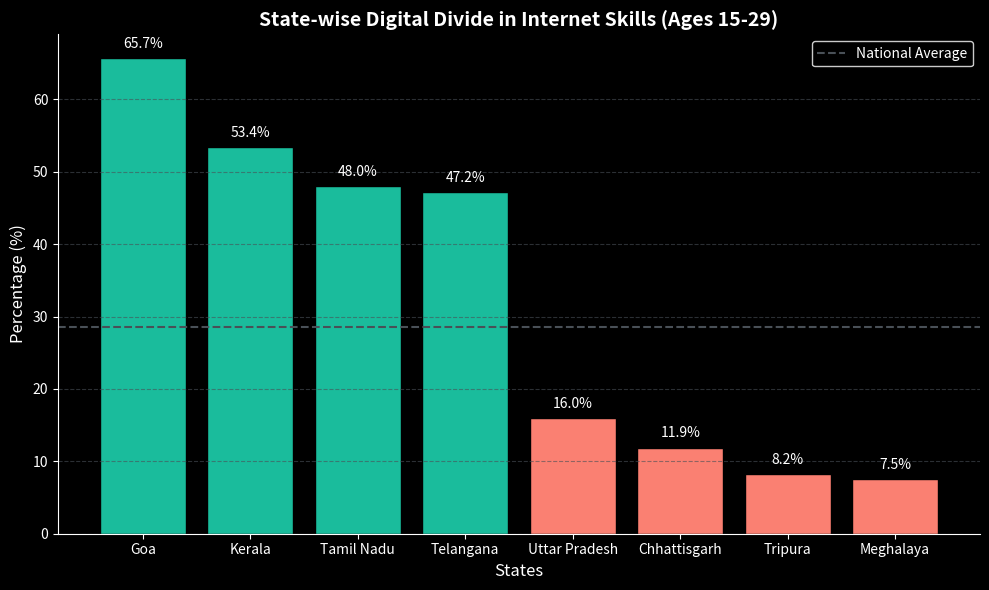

Write the Python code that produced this figure.
import matplotlib.pyplot as plt
import numpy as np

# Data for state-wise digital divide in internet skills
states = ["Goa", "Kerala", "Tamil Nadu", "Telangana", 
          "Uttar Pradesh", "Chhattisgarh", "Tripura", "Meghalaya"]
percentages = [65.7, 53.4, 48.0, 47.2, 16.0, 11.9, 8.2, 7.5]
national_average = 28.5

# Colors for bars based on whether they are above or below the national average
colors = ["#1ABC9C" if val >= national_average else "#FA8072" for val in percentages]

# Create the bar chart
fig = plt.figure(figsize=(10, 6))
ax = fig.add_subplot(111)

# Set the background color for the figure and axis
fig.patch.set_facecolor('black')
ax.set_facecolor('black')

# Create the bar chart
bars = ax.bar(states, percentages, color=colors, edgecolor="black")

# Add a horizontal line for the national average
ax.axhline(y=national_average, color="#495057", linestyle="--", linewidth=1.5, label="National Average")

# Annotate bars with percentages
for bar, value in zip(bars, percentages):
    ax.text(bar.get_x() + bar.get_width()/2, bar.get_height() + 1, f"{value:.1f}%", 
             ha="center", va="bottom", fontsize=10, color="white")

# Chart title and labels
ax.set_title("State-wise Digital Divide in Internet Skills (Ages 15-29)", fontsize=14, fontweight="bold", color="white")
ax.set_ylabel("Percentage (%)", fontsize=12, color="white")
ax.set_xlabel("States", fontsize=12, color="white")
ax.legend(facecolor='black', edgecolor='white', labelcolor='white')
ax.grid(axis="y", linestyle="--", alpha=0.6, color='#495057')

# Set tick parameters for both axes
ax.tick_params(axis='x', colors='white')
ax.tick_params(axis='y', colors='white')

# Set the axis lines to white
ax.spines['bottom'].set_color('white')
ax.spines['left'].set_color('white')

# Remove the top and right spines
ax.spines['top'].set_visible(False)
ax.spines['right'].set_visible(False)

# Show the chart
plt.tight_layout()
plt.show()
